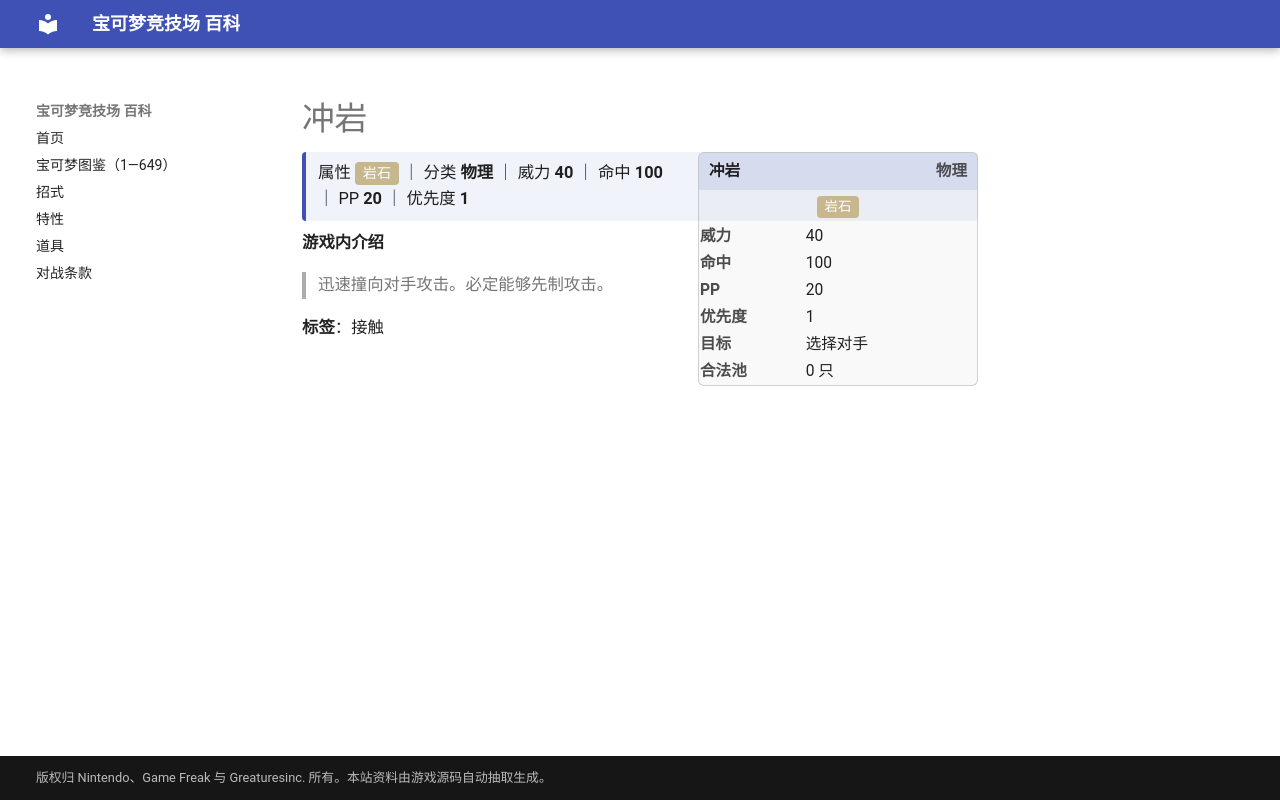

repository: nanmoboys/pkmn-arena-wiki · page: moves/冲岩/index.html · generator: mkdocs

# 冲岩

<div class="infobox">
<div class="ib-h"><span>冲岩</span><span class="ib-no">物理</span></div>
<div class="ib-ty"><span class="tp" style="background:#C7B78E">岩石</span></div>
<table class="ib-t"><tr><th>威力</th><td>40</td></tr><tr><th>命中</th><td>100</td></tr><tr><th>PP</th><td>20</td></tr><tr><th>优先度</th><td>1</td></tr><tr><th>目标</th><td>选择对手</td></tr><tr><th>合法池</th><td>0 只</td></tr></table></div>
<div class="head-stat">属性 <span class="tp" style="background:#C7B78E">岩石</span> ｜ 分类 <b>物理</b> ｜ 威力 <b>40</b> ｜ 命中 <b>100</b> ｜ PP <b>20</b> ｜ 优先度 <b>1</b></div>

**游戏内介绍**

> 迅速撞向对手攻击。必定能够先制攻击。

**标签**：接触
